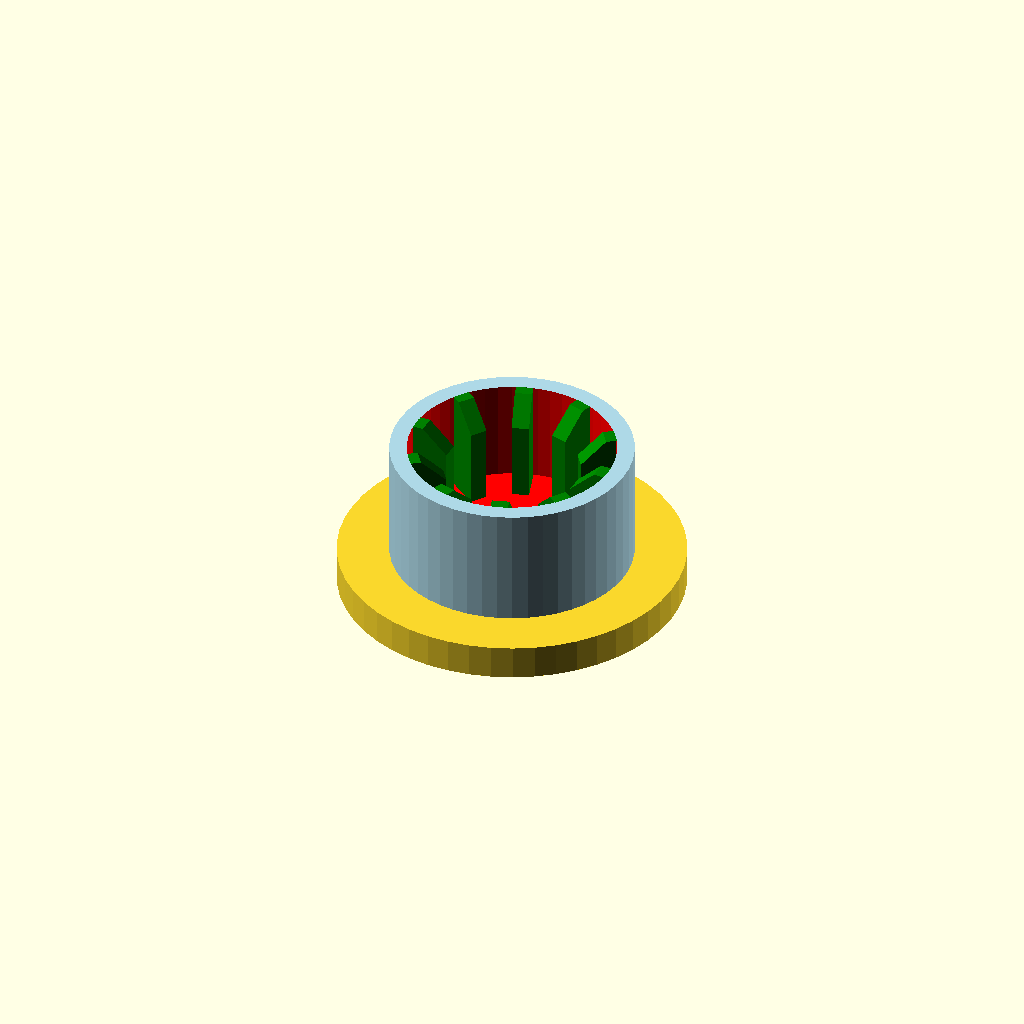
Cell 1 — every parameter at its default value.
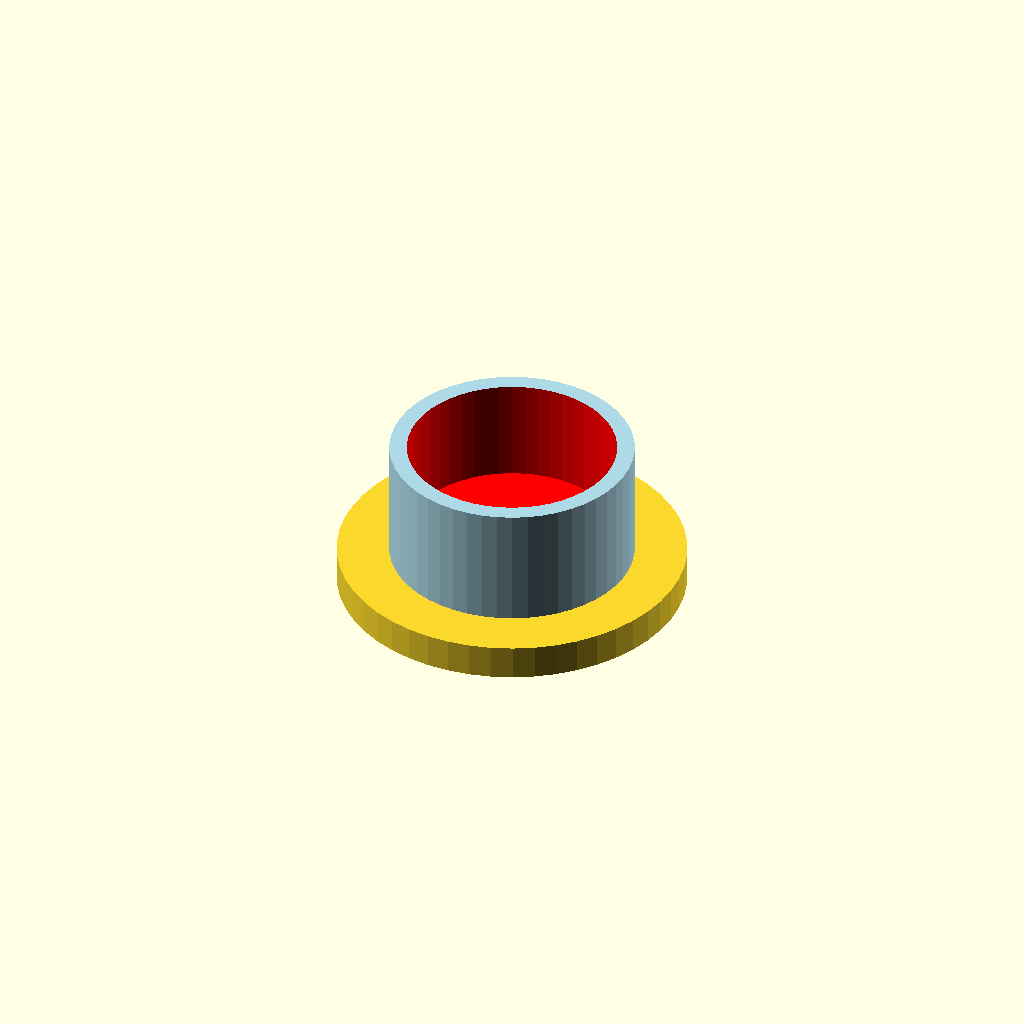
Cell 2 — _rod_dia set to 15.6, the other parameters unchanged.
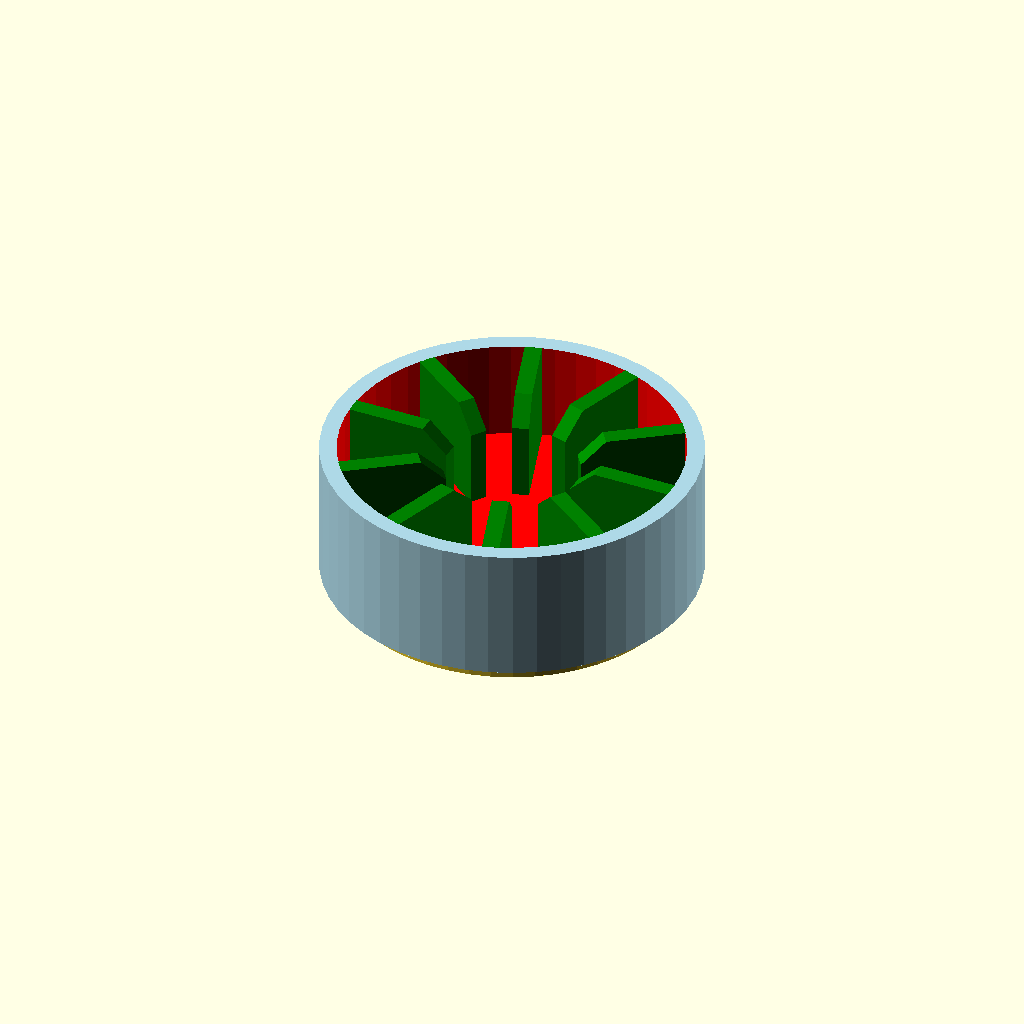
Cell 3: the same model with _rod_endcap_dia = 16.
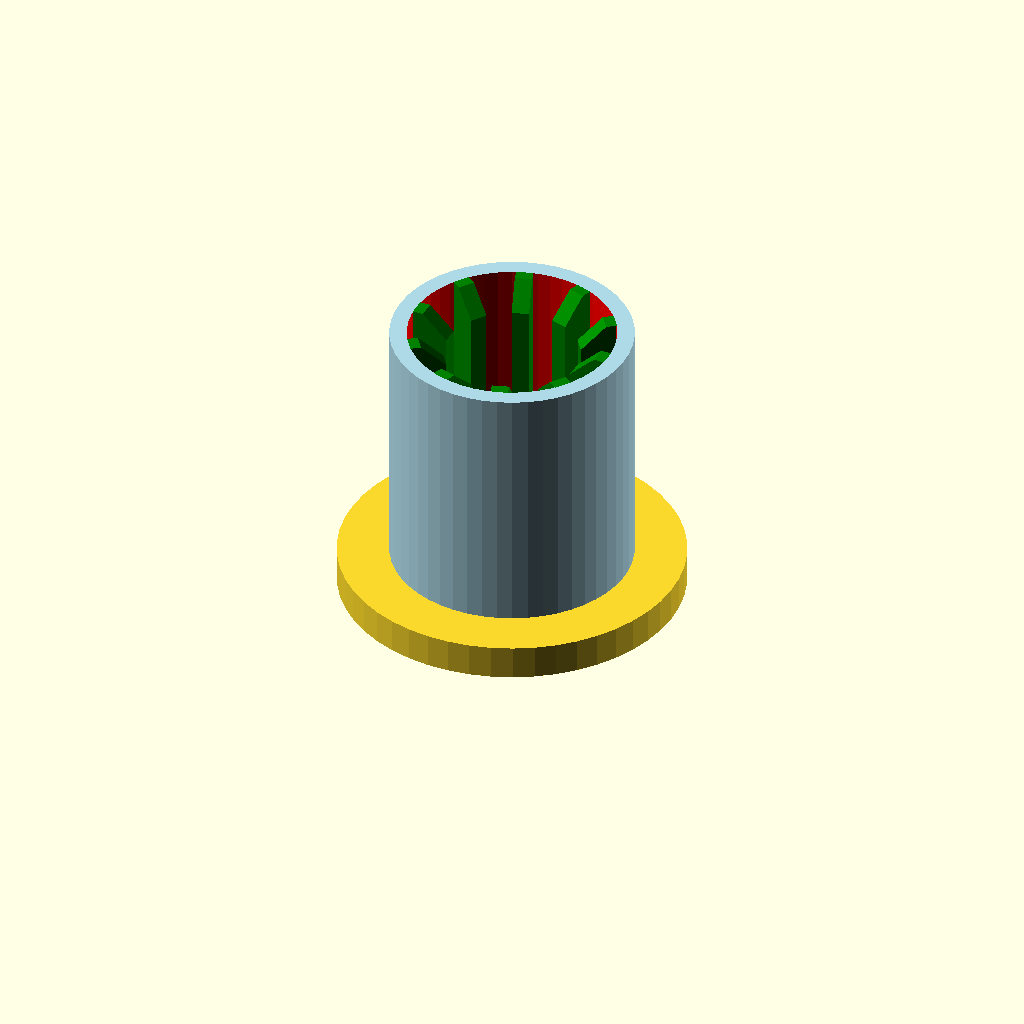
Cell 4: the same model with _rod_endcap_height = 16.
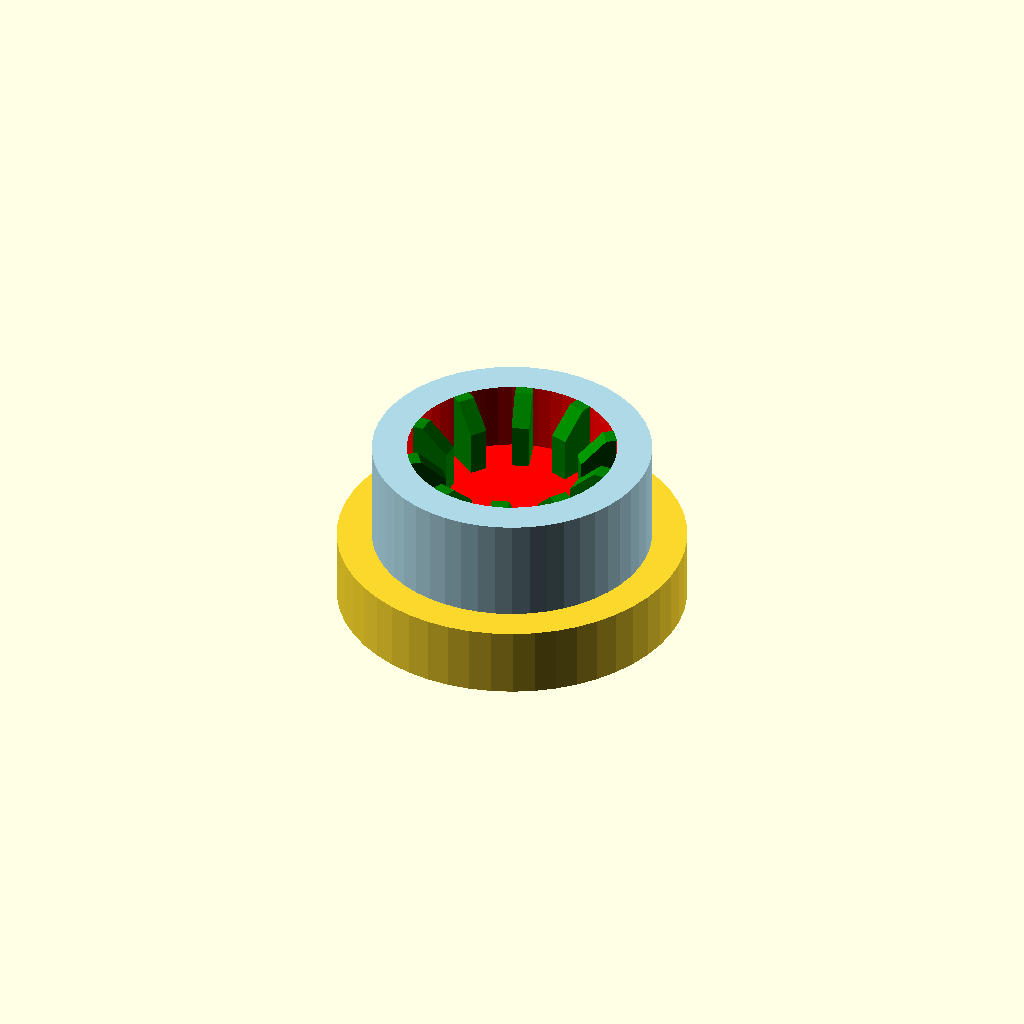
Cell 5: _rod_endcap_thickness = 4 (everything else at default).
All cells are drawn from one camera (rotation 55°, 0°, 25°, orthographic, colour scheme Cornfield), so only the parameter changes between them.
The OpenSCAD source (models/keeping order/IKEA Skadis/IKEA Skadis v3 (frickeldave)/IKEA Skadis v3 rod holder.scad):
use <./IKEA Skadis v3 hook.scad>

$fn = 50;

_size = 60;
_rod_dia = 7.8;
_rod_endcap_dia = 8;
_rod_endcap_height = 8;
_rod_endcap_thickness = 2;
_rod_endcap_cap_dia = 20;
_height = 7;
_round = 3; // corner rounding radius
_wall  = 5; // wall thickness for hollow cutout

module rod_holder() {

    color("lightgreen")
    translate([2, _size - 56, 4.5])
    rotate([270, 90, 0])
    ikea_skadis_holder();

    difference() {
        translate([0, 0, _height / 2])
        linear_extrude(height = _height, center = true)
            offset(r = _round, $fn = 40) offset(r = -_round)
            polygon(points = [
                [0, 0],  
                [0, _size],
                [5, _size],
                [5, _size - 10],
                [(_size - 5) / 2, _size - 20],
                [_size, _size - 10],
                [_size, _size - 5],
                [_size + _rod_dia + 6, _size - 5],
                [_size + _rod_dia + 6, _size - 20],
                [10, 0],
            ]);

        // Hollow inner cutout with uniform wall thickness,
        // but keep walls around the rod slot
        translate([0, 0, _height / 2])
        linear_extrude(height = _height + 1, center = true)
            difference() {
                offset(r = _round - _wall, $fn = 40) offset(r = -(_round - _wall))
                offset(r = -_wall)
                polygon(points = [
                    [0, 0],  
                    [0, _size],
                    [5, _size],
                    [5, _size - 10],
                    [(_size - 5) / 2, _size - 20],
                    [_size, _size - 10],
                    [_size, _size - 5],
                    [_size + _rod_dia + 6, _size - 5],
                    [_size + _rod_dia + 6, _size - 20],
                    [10, 0],
                ]);
                // Exclude the rod slot footprint + wall buffer so walls stay intact
                offset(r = _wall, $fn = 20)
                hull() {
                    translate([_size + _rod_dia / 2 + 3, _size - 5])  circle(d = _rod_dia);
                    translate([_size + _rod_dia / 2 + 3, _size - 10]) circle(d = _rod_dia);
                }
            }

        color("red")
        hull() {
            translate([_size + _rod_dia / 2 + 3, _size - 5, _height / 2])
            cylinder(h = _height + 2, d = _rod_dia, center = true);
            translate([_size + _rod_dia / 2 + 3, _size - 10, _height / 2])
            cylinder(h = _height + 2, d = _rod_dia, center = true);
        }
    }
}



module rod_cap() {
    
    rib_count = 10;
    rib_width = 1;
    rib_depth = 2;
    rib_chamfer = 1.5; // chamfer size at inner top edge (facing the rod)

    difference() {
        color("lightblue")
        translate([0, 0, _rod_endcap_height / 2])
        cylinder(h = _rod_endcap_height, d = _rod_endcap_dia + _rod_endcap_thickness + rib_depth * 2, center = true);

        color("red")
        translate([0,0, _rod_endcap_height / 2 + _rod_endcap_thickness])
        cylinder(h = _rod_endcap_height, d = _rod_endcap_dia + rib_depth * 2, center = true);

    }

    cylinder(h = _rod_endcap_thickness, d = _rod_endcap_cap_dia, center = true);
    
    for (i = [0 : rib_count - 1]) {
        angle = i * 360 / rib_count;
        rotate([0, 0, angle])
        translate([_rod_dia / 2, -rib_width / 2, 0])
        color("green")
        difference() {
            cube([_rod_endcap_dia / 2 - _rod_dia / 2 + rib_depth, rib_width, _rod_endcap_height]);
            // chamfer: inner top edge (X=0, Z=top)
            // Dreieck-Prisma direkt als translate+rotate+cube trick:
            // Wir schneiden einen Keil heraus: X von -0.1 bis rib_chamfer, Z von (top-rib_chamfer) bis (top+0.1)
            // Die Schräge entsteht durch multmatrix (shear in XZ)
            translate([-0.1, -0.1, _rod_endcap_height - rib_chamfer])
            multmatrix([
                [1, 0, 0,                    0],
                [0, 1, 0,                    0],
                [tan(55)/rib_chamfer, 0, 1,  0],
                [0, 0, 0,                    1]
            ])
            cube([rib_chamfer + 0.1, rib_width + 0.2, rib_chamfer + 0.1]);
        }
    }
}

rod_cap();
// color("brown")
// cylinder(h = 10, d = 8, center = true);    
Customizer parameters (derived from the source; name, type, default, range or options):
_size: number, default 60
_rod_dia: number, default 7.8
_rod_endcap_dia: number, default 8
_rod_endcap_height: number, default 8
_rod_endcap_thickness: number, default 2
_rod_endcap_cap_dia: number, default 20
_height: number, default 7
_round: number, default 3
_wall: number, default 5
